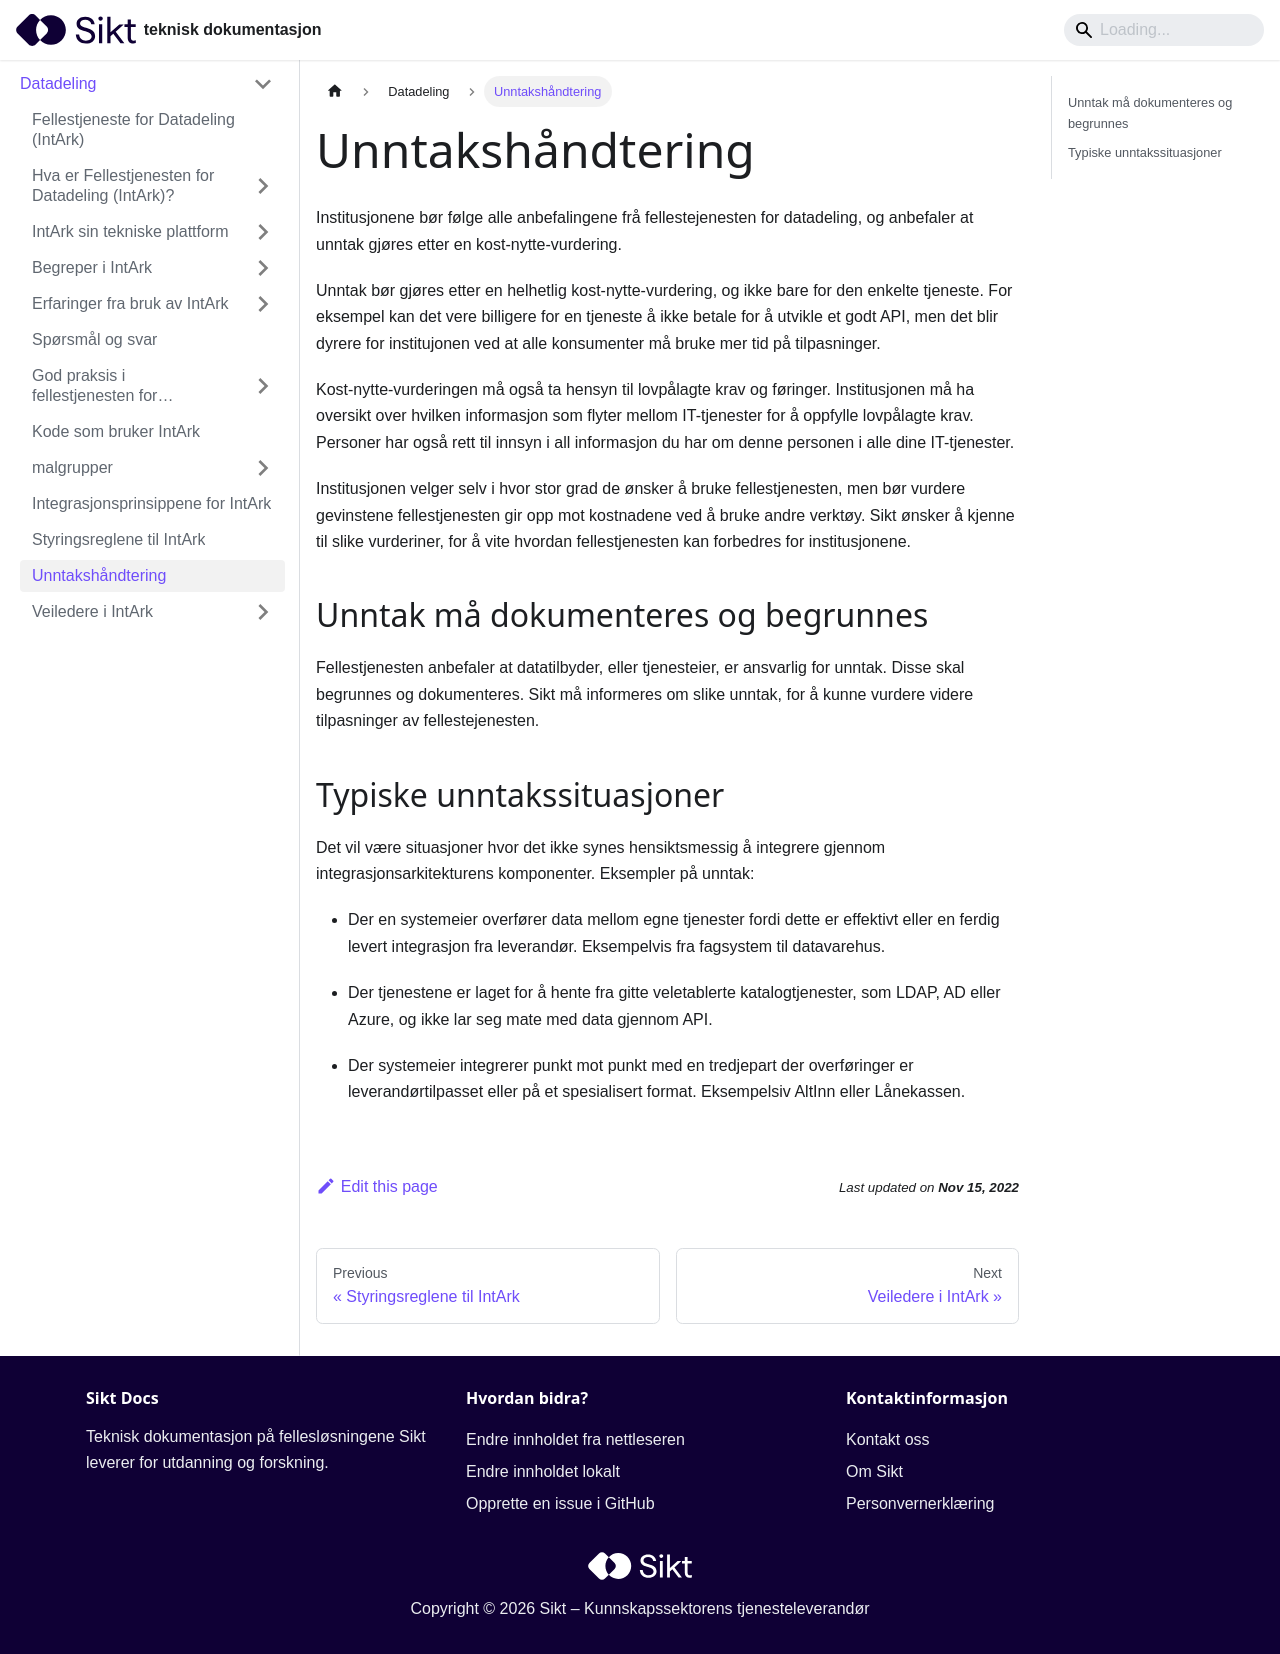

repository: sikt-no/docs · page: docs/datadeling/unntak/index.html · generator: docusaurus

---
title: "Unntakshåndtering"
---

Institusjonene bør følge alle anbefalingene frå fellestejenesten for
datadeling, og anbefaler at unntak gjøres etter en kost-nytte-vurdering.

Unntak bør gjøres etter en helhetlig kost-nytte-vurdering, og ikke bare for den
enkelte tjeneste. For eksempel kan det vere billigere for en tjeneste å ikke
betale for å utvikle et godt API, men det blir dyrere for institujonen ved at
alle konsumenter må bruke mer tid på tilpasninger.

Kost-nytte-vurderingen må også ta hensyn til lovpålagte krav og føringer.
Institusjonen må ha oversikt over hvilken informasjon som flyter mellom
IT-tjenester for å oppfylle lovpålagte krav. Personer har også rett til innsyn
i all informasjon du har om denne personen i alle dine IT-tjenester.

Institusjonen velger selv i hvor stor grad de ønsker å bruke fellestjenesten,
men bør vurdere gevinstene fellestjenesten gir opp mot kostnadene ved å bruke
andre verktøy. Sikt ønsker å kjenne til slike vurderiner, for å vite hvordan
fellestjenesten kan forbedres for institusjonene.

## Unntak må dokumenteres og begrunnes

Fellestjenesten anbefaler at datatilbyder, eller tjenesteier, er ansvarlig for
unntak. Disse skal begrunnes og dokumenteres. Sikt må informeres om slike
unntak, for å kunne vurdere videre tilpasninger av fellestejenesten.

## Typiske unntakssituasjoner

Det vil være situasjoner hvor det ikke synes hensiktsmessig å integrere gjennom
integrasjonsarkitekturens komponenter. Eksempler på unntak:

- Der en systemeier overfører data mellom egne tjenester fordi dette er
  effektivt eller en ferdig levert integrasjon fra leverandør. Eksempelvis fra
  fagsystem til datavarehus.

- Der tjenestene er laget for å hente fra gitte veletablerte katalogtjenester,
  som LDAP, AD eller Azure, og ikke lar seg mate med data gjennom API.

- Der systemeier integrerer punkt mot punkt med en tredjepart der overføringer
  er leverandørtilpasset eller på et spesialisert format. Eksempelsiv AltInn
  eller Lånekassen.
